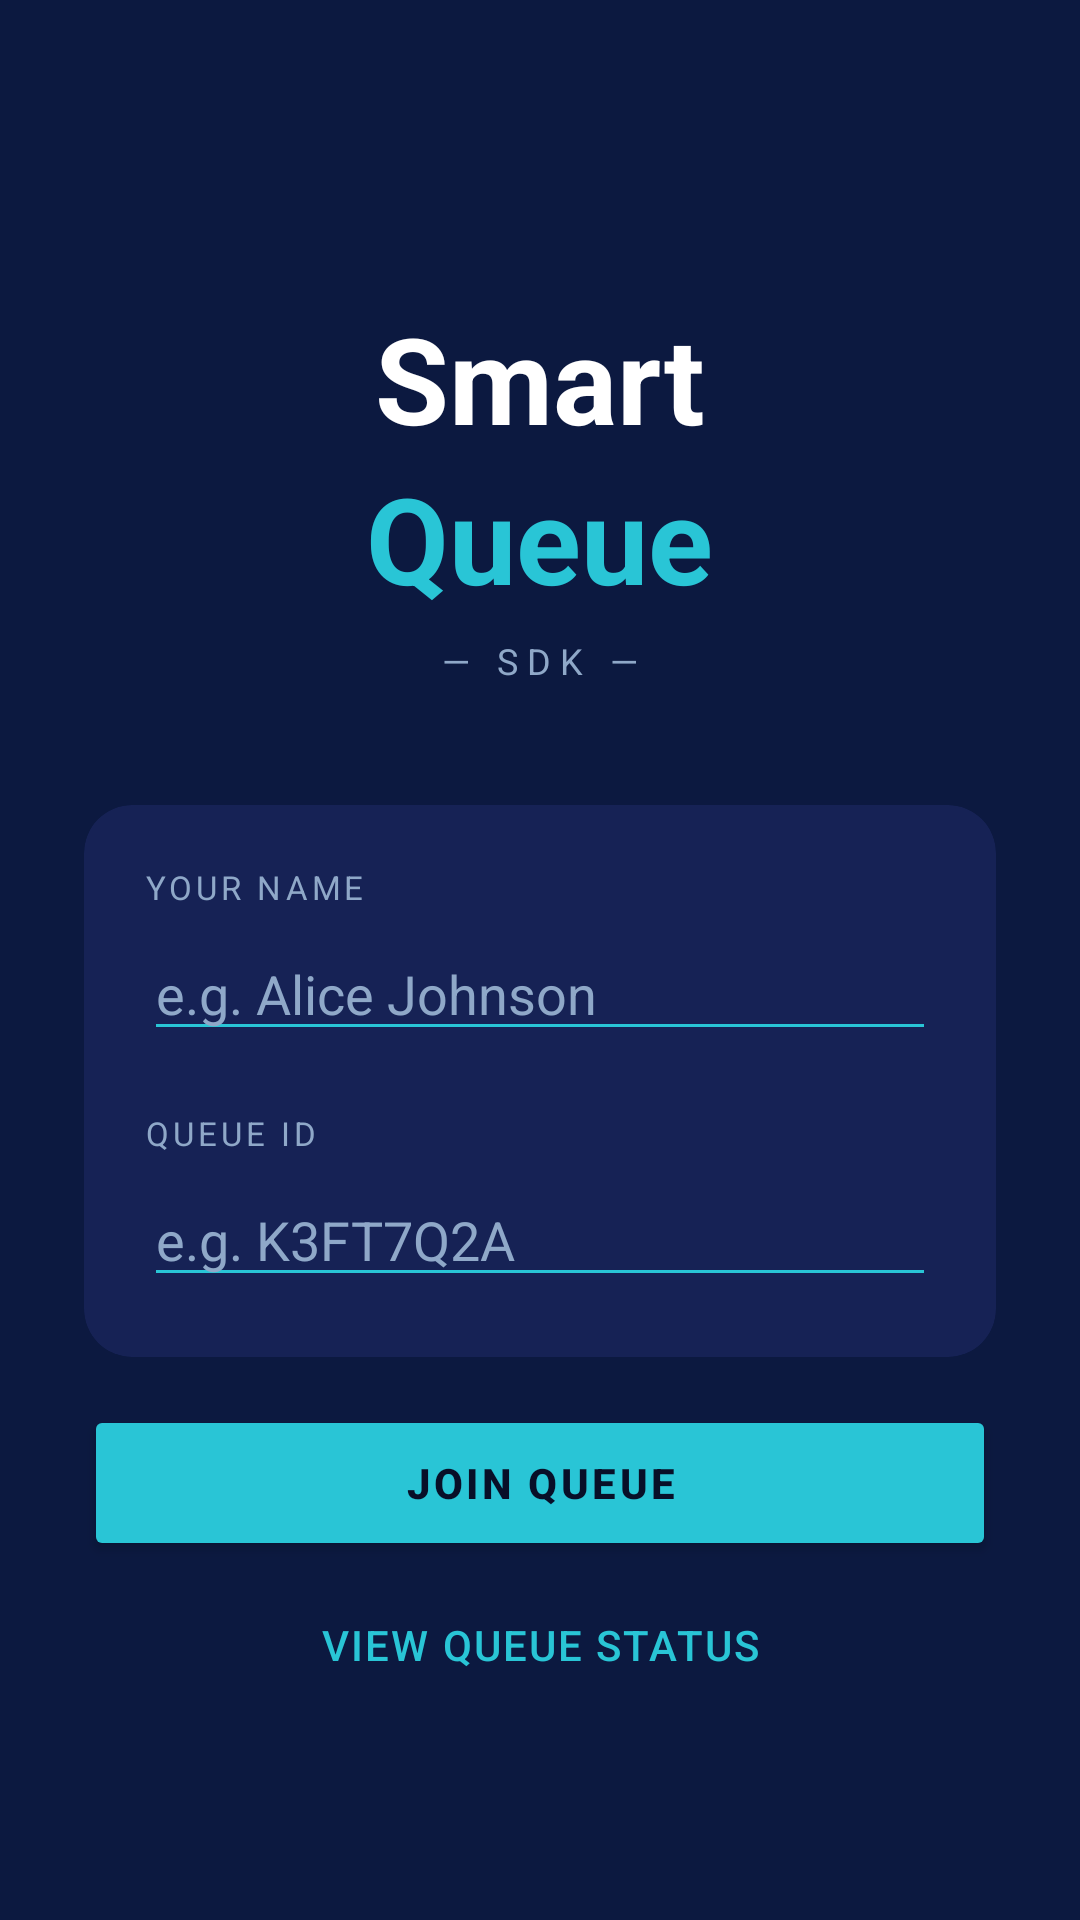

Produce the Android XML layout that renders to this screen, including the resource entries it uses.
<!-- AndroidManifest.xml: application theme Theme.SmartQueue -->
<!-- res/layout/fragment_home.xml -->
<?xml version="1.0" encoding="utf-8"?>
<ScrollView
    xmlns:android="http://schemas.android.com/apk/res/android"
    xmlns:app="http://schemas.android.com/apk/res-auto"
    android:layout_width="match_parent"
    android:layout_height="match_parent"
    android:background="@color/navyBackground"
    android:fillViewport="true">

    <LinearLayout
        android:layout_width="match_parent"
        android:layout_height="wrap_content"
        android:orientation="vertical"
        android:padding="28dp"
        android:gravity="center">

        
        <TextView
            android:layout_width="wrap_content"
            android:layout_height="wrap_content"
            android:text="Smart"
            android:textColor="@color/white"
            android:textSize="40sp"
            android:textStyle="bold"
            android:layout_marginTop="32dp" />

        <TextView
            android:layout_width="wrap_content"
            android:layout_height="wrap_content"
            android:text="Queue"
            android:textColor="@color/cyan"
            android:textSize="40sp"
            android:textStyle="bold"
            android:layout_marginBottom="6dp" />

        <TextView
            android:layout_width="wrap_content"
            android:layout_height="wrap_content"
            android:text="— SDK —"
            android:textColor="@color/textSecondary"
            android:textSize="12sp"
            android:letterSpacing="0.25"
            android:layout_marginBottom="40dp" />

        
        <com.google.android.material.card.MaterialCardView
            android:layout_width="match_parent"
            android:layout_height="wrap_content"
            app:cardBackgroundColor="@color/navySurface"
            app:cardCornerRadius="16dp"
            app:cardElevation="0dp"
            android:layout_marginBottom="16dp">

            <LinearLayout
                android:layout_width="match_parent"
                android:layout_height="wrap_content"
                android:orientation="vertical"
                android:padding="20dp">

                <TextView
                    android:layout_width="wrap_content"
                    android:layout_height="wrap_content"
                    android:text="YOUR NAME"
                    android:textColor="@color/textSecondary"
                    android:textSize="11sp"
                    android:letterSpacing="0.12"
                    android:layout_marginBottom="6dp" />

                <EditText
                    android:id="@+id/etCustomerName"
                    android:layout_width="match_parent"
                    android:layout_height="wrap_content"
                    android:hint="e.g. Alice Johnson"
                    android:textColorHint="@color/textSecondary"
                    android:textColor="@color/white"
                    android:inputType="textPersonName|textCapWords"
                    android:singleLine="true"
                    android:backgroundTint="@color/cyan"
                    android:layout_marginBottom="20dp" />

                <TextView
                    android:layout_width="wrap_content"
                    android:layout_height="wrap_content"
                    android:text="QUEUE ID"
                    android:textColor="@color/textSecondary"
                    android:textSize="11sp"
                    android:letterSpacing="0.12"
                    android:layout_marginBottom="6dp" />

                <EditText
                    android:id="@+id/etQueueId"
                    android:layout_width="match_parent"
                    android:layout_height="wrap_content"
                    android:hint="e.g. K3FT7Q2A"
                    android:textColorHint="@color/textSecondary"
                    android:textColor="@color/white"
                    android:inputType="text"
                    android:singleLine="true"
                    android:backgroundTint="@color/cyan" />

            </LinearLayout>
        </com.google.android.material.card.MaterialCardView>

        <Button
            android:id="@+id/btnJoin"
            android:layout_width="match_parent"
            android:layout_height="52dp"
            android:text="JOIN QUEUE"
            android:textColor="@color/navyDark"
            android:textStyle="bold"
            android:letterSpacing="0.08"
            android:backgroundTint="@color/cyan"
            android:layout_marginBottom="4dp" />

        <Button
            android:id="@+id/btnStatus"
            android:layout_width="match_parent"
            android:layout_height="wrap_content"
            android:text="VIEW QUEUE STATUS"
            android:textColor="@color/cyan"
            android:letterSpacing="0.05"
            style="@style/Widget.MaterialComponents.Button.TextButton" />

        <TextView
            android:id="@+id/tvError"
            android:layout_width="match_parent"
            android:layout_height="wrap_content"
            android:textColor="@color/errorRed"
            android:textSize="14sp"
            android:gravity="center"
            android:layout_marginTop="8dp"
            android:visibility="gone" />

    </LinearLayout>
</ScrollView>
<!-- resources referenced by this layout -->
<resources>
  <color name="cyan">#29C5D6</color>
  <color name="errorRed">#EF5350</color>
  <color name="navyBackground">#0C1940</color>
  <color name="navyDark">#080F28</color>
  <color name="navySurface">#162255</color>
  <color name="textSecondary">#8FA8C8</color>
  <color name="white">#FFFFFF</color>
  <style name="Theme.SmartQueue" parent="Theme.MaterialComponents.NoActionBar">
          <item name="colorPrimary">@color/cyan</item>
          <item name="colorPrimaryVariant">@color/cyanDark</item>
          <item name="colorOnPrimary">@color/navyDark</item>
          <item name="colorSecondary">@color/cyan</item>
          <item name="colorOnSecondary">@color/navyDark</item>
          <item name="android:colorBackground">@color/navyBackground</item>
          <item name="colorSurface">@color/navySurface</item>
          <item name="colorOnSurface">@color/white</item>
          <item name="android:textColorPrimary">@color/white</item>
          <item name="android:textColorSecondary">@color/textSecondary</item>
          <item name="android:windowBackground">@color/navyBackground</item>
          <item name="android:statusBarColor">@color/navyDark</item>
          <item name="android:navigationBarColor">@color/navyDark</item>
          <item name="editTextColor">@color/white</item>
          <item name="android:editTextColor">@color/white</item>
      </style>
  <color name="cyanDark">#1A9AAB</color>
</resources>
